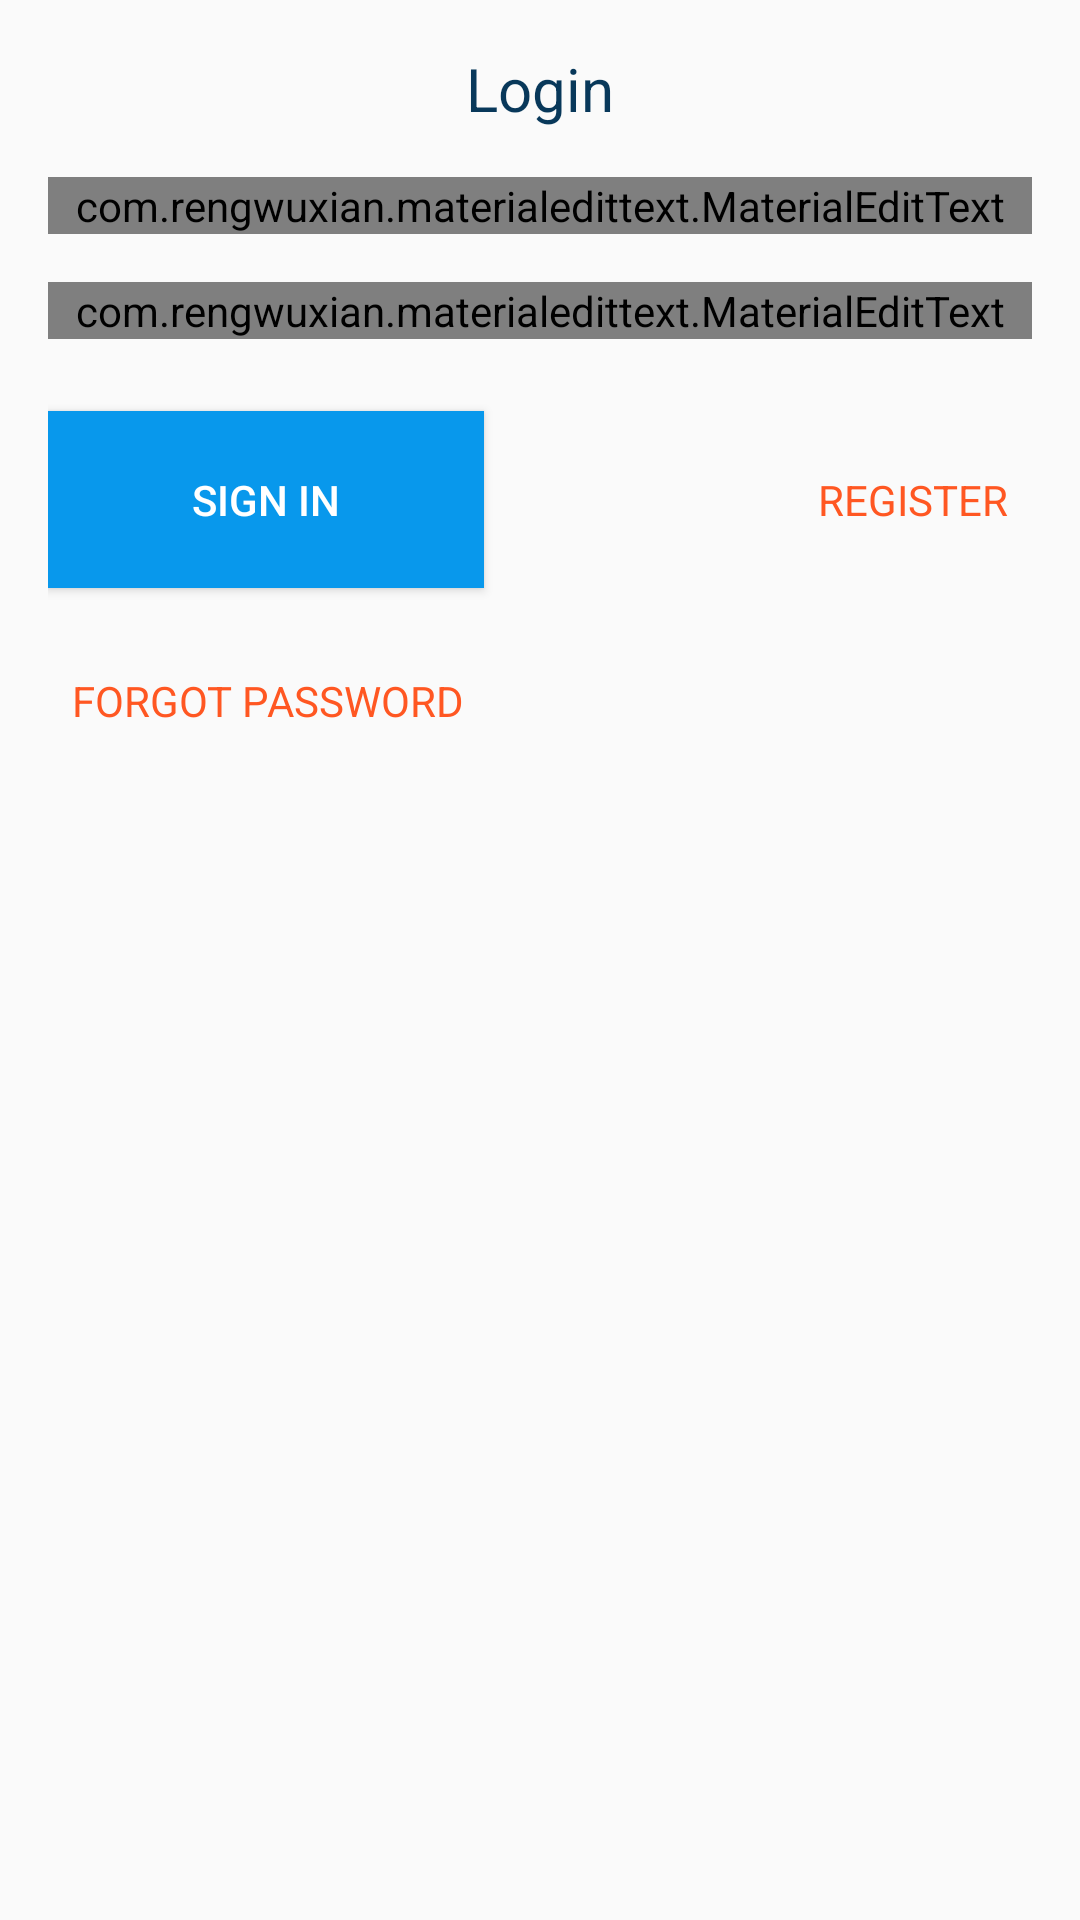

Layout XML and referenced resources for this Android screen:
<!-- AndroidManifest.xml: application theme AppTheme -->
<!-- res/layout/content_login.xml -->
<?xml version="1.0" encoding="utf-8"?>
<androidx.constraintlayout.widget.ConstraintLayout xmlns:android="http://schemas.android.com/apk/res/android"
    xmlns:app="http://schemas.android.com/apk/res-auto"
    xmlns:tools="http://schemas.android.com/tools"
    android:layout_width="match_parent"
    android:layout_height="match_parent"
    android:padding="16dp"
    app:layout_behavior="@string/appbar_scrolling_view_behavior"
    tools:context=".LoginActivity"
    tools:showIn="@layout/activity_login">

    <TextView
        android:id="@+id/login_title"
        android:layout_width="match_parent"
        android:layout_height="wrap_content"
        app:layout_constraintLeft_toLeftOf="parent"
        app:layout_constraintTop_toTopOf="parent"
        android:text="@string/login_account"
        android:textAlignment="center"
        android:textSize="20sp"
        android:textColor="@color/colorPrimaryDark"
        android:gravity="center_horizontal" />

    <com.rengwuxian.materialedittext.MaterialEditText
        android:id="@+id/email"
        android:layout_width="match_parent"
        android:layout_height="wrap_content"
        app:layout_constraintLeft_toLeftOf="parent"
        app:layout_constraintTop_toBottomOf="@id/login_title"
        android:layout_marginTop="16dp"
        app:met_floatingLabel="normal"
        android:hint="@string/email_id"
        android:inputType="textEmailAddress"/>

    <com.rengwuxian.materialedittext.MaterialEditText
        android:id="@+id/password"
        android:layout_width="match_parent"
        android:layout_height="wrap_content"
        app:layout_constraintLeft_toLeftOf="parent"
        app:layout_constraintTop_toBottomOf="@id/email"
        android:layout_marginTop="16dp"
        app:met_floatingLabel="normal"
        android:hint="@string/password"
        android:inputType="textPassword"/>

    <Button
        android:id="@+id/sign_in_button"
        android:layout_width="wrap_content"
        android:layout_height="wrap_content"
        app:layout_constraintLeft_toLeftOf="parent"
        app:layout_constraintTop_toBottomOf="@id/password"
        android:layout_marginTop="24dp"
        android:paddingTop="@dimen/fat_button_padding"
        android:paddingBottom="@dimen/fat_button_padding"
        android:paddingStart="@dimen/long_button_padding"
        android:paddingLeft="@dimen/long_button_padding"
        android:paddingEnd="@dimen/long_button_padding"
        android:paddingRight="@dimen/long_button_padding"
        android:background="@color/colorPrimary"
        android:textColor="@android:color/white"
        android:text="@string/sign_in"/>

    <TextView
        android:id="@+id/register_button"
        android:layout_width="wrap_content"
        android:layout_height="wrap_content"
        app:layout_constraintRight_toRightOf="parent"
        app:layout_constraintTop_toTopOf="@id/sign_in_button"
        app:layout_constraintBottom_toBottomOf="@id/sign_in_button"
        android:padding="8dp"
        android:text="@string/register"
        android:textColor="@color/colorAccent"
        android:textAlignment="center"
        android:textAllCaps="true"
        android:gravity="center_horizontal" />

    <TextView
        android:id="@+id/forgot_button"
        android:layout_width="wrap_content"
        android:layout_height="wrap_content"
        app:layout_constraintLeft_toLeftOf="@id/sign_in_button"
        app:layout_constraintRight_toRightOf="@id/sign_in_button"
        app:layout_constraintTop_toBottomOf="@id/sign_in_button"
        android:layout_marginTop="20dp"
        android:padding="8dp"
        android:text="@string/forgot_password"
        android:textColor="@color/colorAccent"
        android:textAlignment="center"
        android:textAllCaps="true"
        android:gravity="center_horizontal" />

</androidx.constraintlayout.widget.ConstraintLayout>
<!-- resources referenced by this layout -->
<resources>
  <color name="colorAccent">#FF5722</color>
  <color name="colorPrimary">#0898EC</color>
  <color name="colorPrimaryDark">#08385A</color>
  <dimen name="fat_button_padding">20dp</dimen>
  <dimen name="long_button_padding">48dp</dimen>
  <string name="email_id">Email</string>
  <string name="forgot_password">Forgot Password</string>
  <string name="login_account">Login</string>
  <string name="password">Password</string>
  <string name="register">Register</string>
  <string name="sign_in">Sign In</string>
  <style name="AppTheme" parent="Theme.AppCompat.Light.DarkActionBar">
          
          <item name="colorPrimary">@color/colorPrimary</item>
          <item name="colorPrimaryDark">@color/colorPrimaryDark</item>
          <item name="colorAccent">@color/colorAccent</item>
      </style>
</resources>
